Image classification data set "dataset_split" (hakimlutfi46/DBS-image-classification on GitHub). Class labels (3): boot, sandal, shoe.

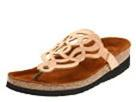
Label: sandal

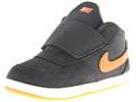
Label: shoe

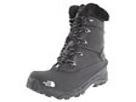
Label: boot

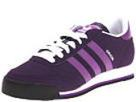
Label: shoe

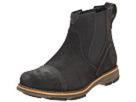
Label: boot

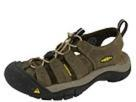
Label: sandal
